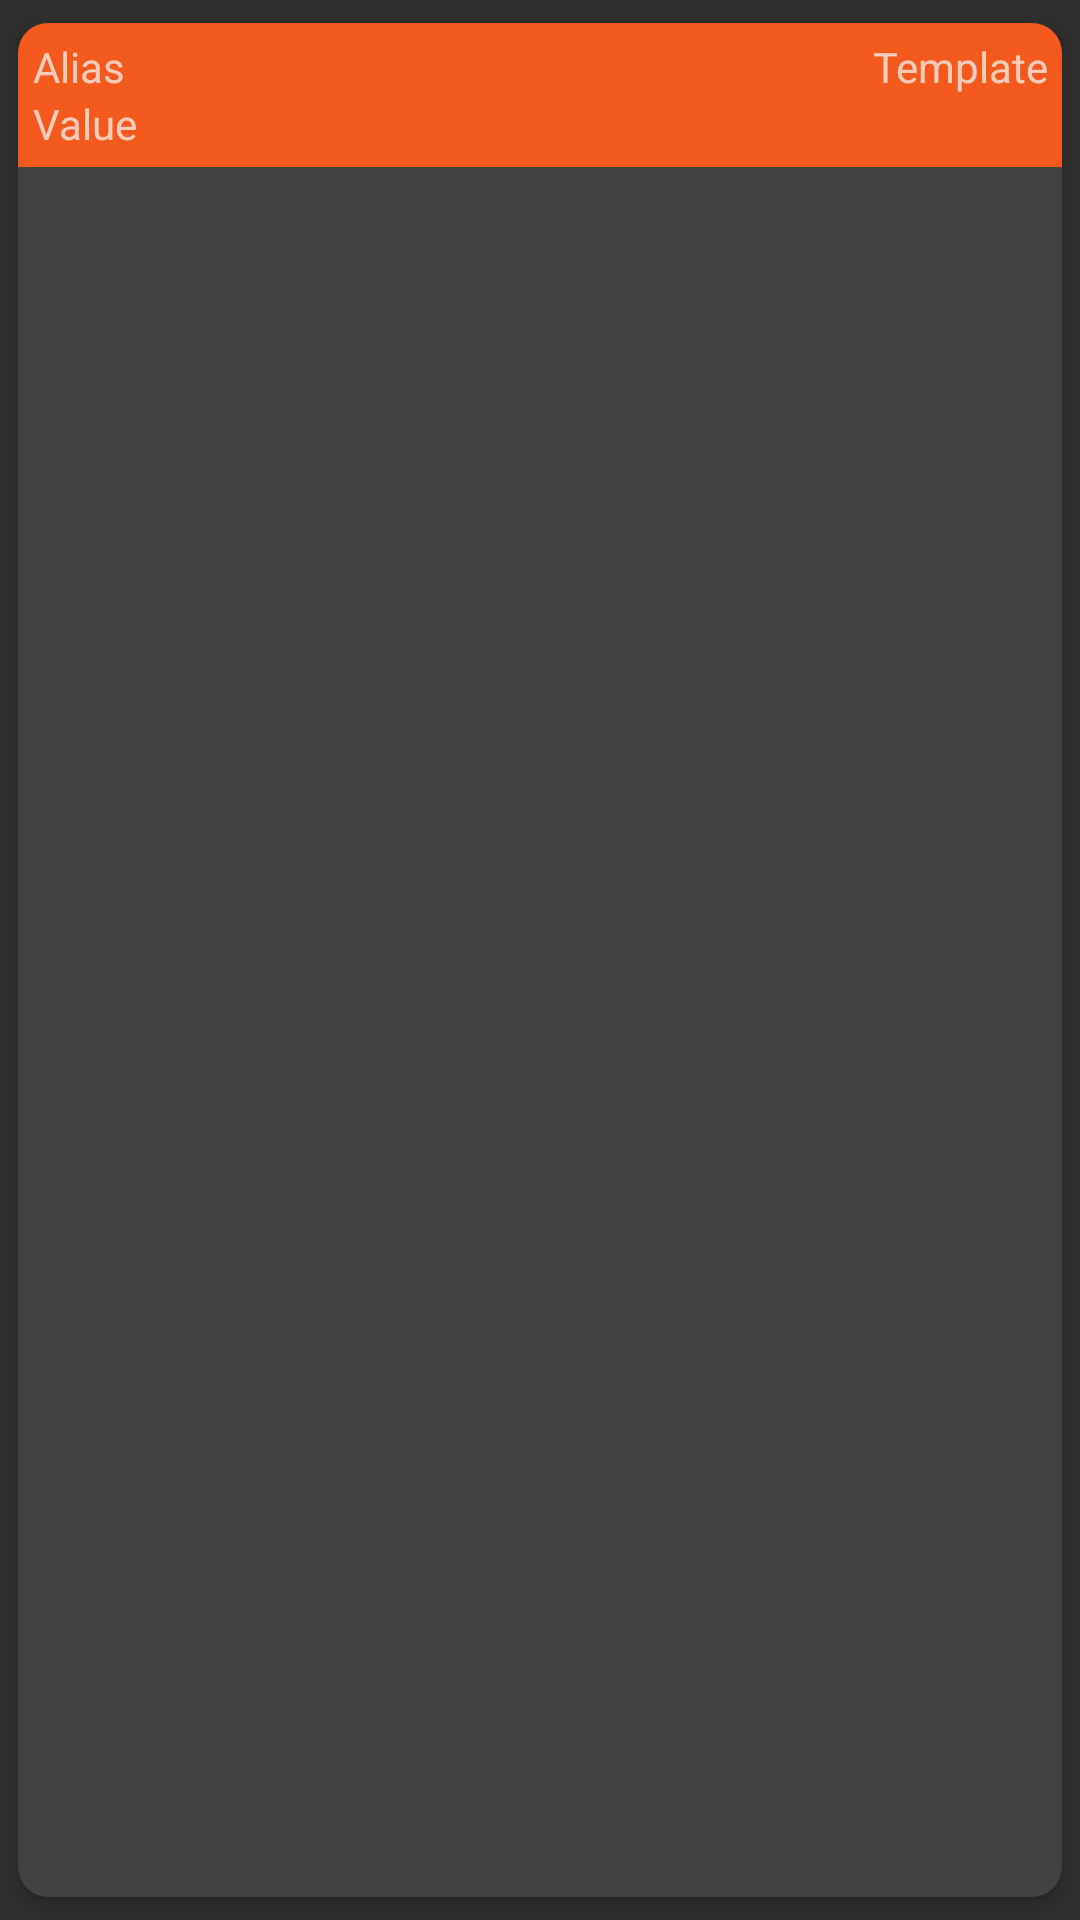

Write the Android layout XML for this screen, with the resource values it uses.
<!-- AndroidManifest.xml: application theme Theme.Design.NoActionBar -->
<!-- res/layout/binary_sensor_card_item.xml -->
<?xml version="1.0" encoding="utf-8"?>

<androidx.cardview.widget.CardView xmlns:android="http://schemas.android.com/apk/res/android"
    xmlns:app="http://schemas.android.com/apk/res-auto"
    android:orientation="horizontal"
    android:layout_width="match_parent"
    android:layout_height="wrap_content"
    app:cardCornerRadius="10dp"
    app:cardElevation="3dp"
    android:foreground="?attr/selectableItemBackground"
    app:cardUseCompatPadding="true"
    android:layout_marginEnd="1dp"
    android:layout_marginStart="1dp"
    android:layout_marginTop="1dp">


    <RelativeLayout
        android:id="@+id/card_background"
        android:layout_width="match_parent"
        android:layout_height="wrap_content"
        android:background="@color/colorPrimaryDark"
        android:padding="5dp">

        <LinearLayout
            android:layout_width="match_parent"
            android:layout_height="wrap_content"
            android:orientation="vertical">

            <LinearLayout
                android:layout_width="match_parent"
                android:layout_height="match_parent"
                android:orientation="horizontal">

                <TextView
                    android:id="@+id/text_alias"
                    android:layout_width="wrap_content"
                    android:layout_height="wrap_content"
                    android:layout_weight="1"
                    android:text="Alias" />

                <TextView
                    android:id="@+id/text_template"
                    android:layout_width="wrap_content"
                    android:layout_height="wrap_content"
                    android:layout_weight="1"
                    android:text="Template"
                    android:textAlignment="textEnd" />
            </LinearLayout>

            <TextView
                android:id="@+id/text_state"
                android:layout_width="wrap_content"
                android:layout_height="wrap_content"
                android:text="Value" />
        </LinearLayout>

    </RelativeLayout>

</androidx.cardview.widget.CardView>
<!-- resources referenced by this layout -->
<resources>
  <color name="colorPrimaryDark">#f4591e</color>
</resources>
